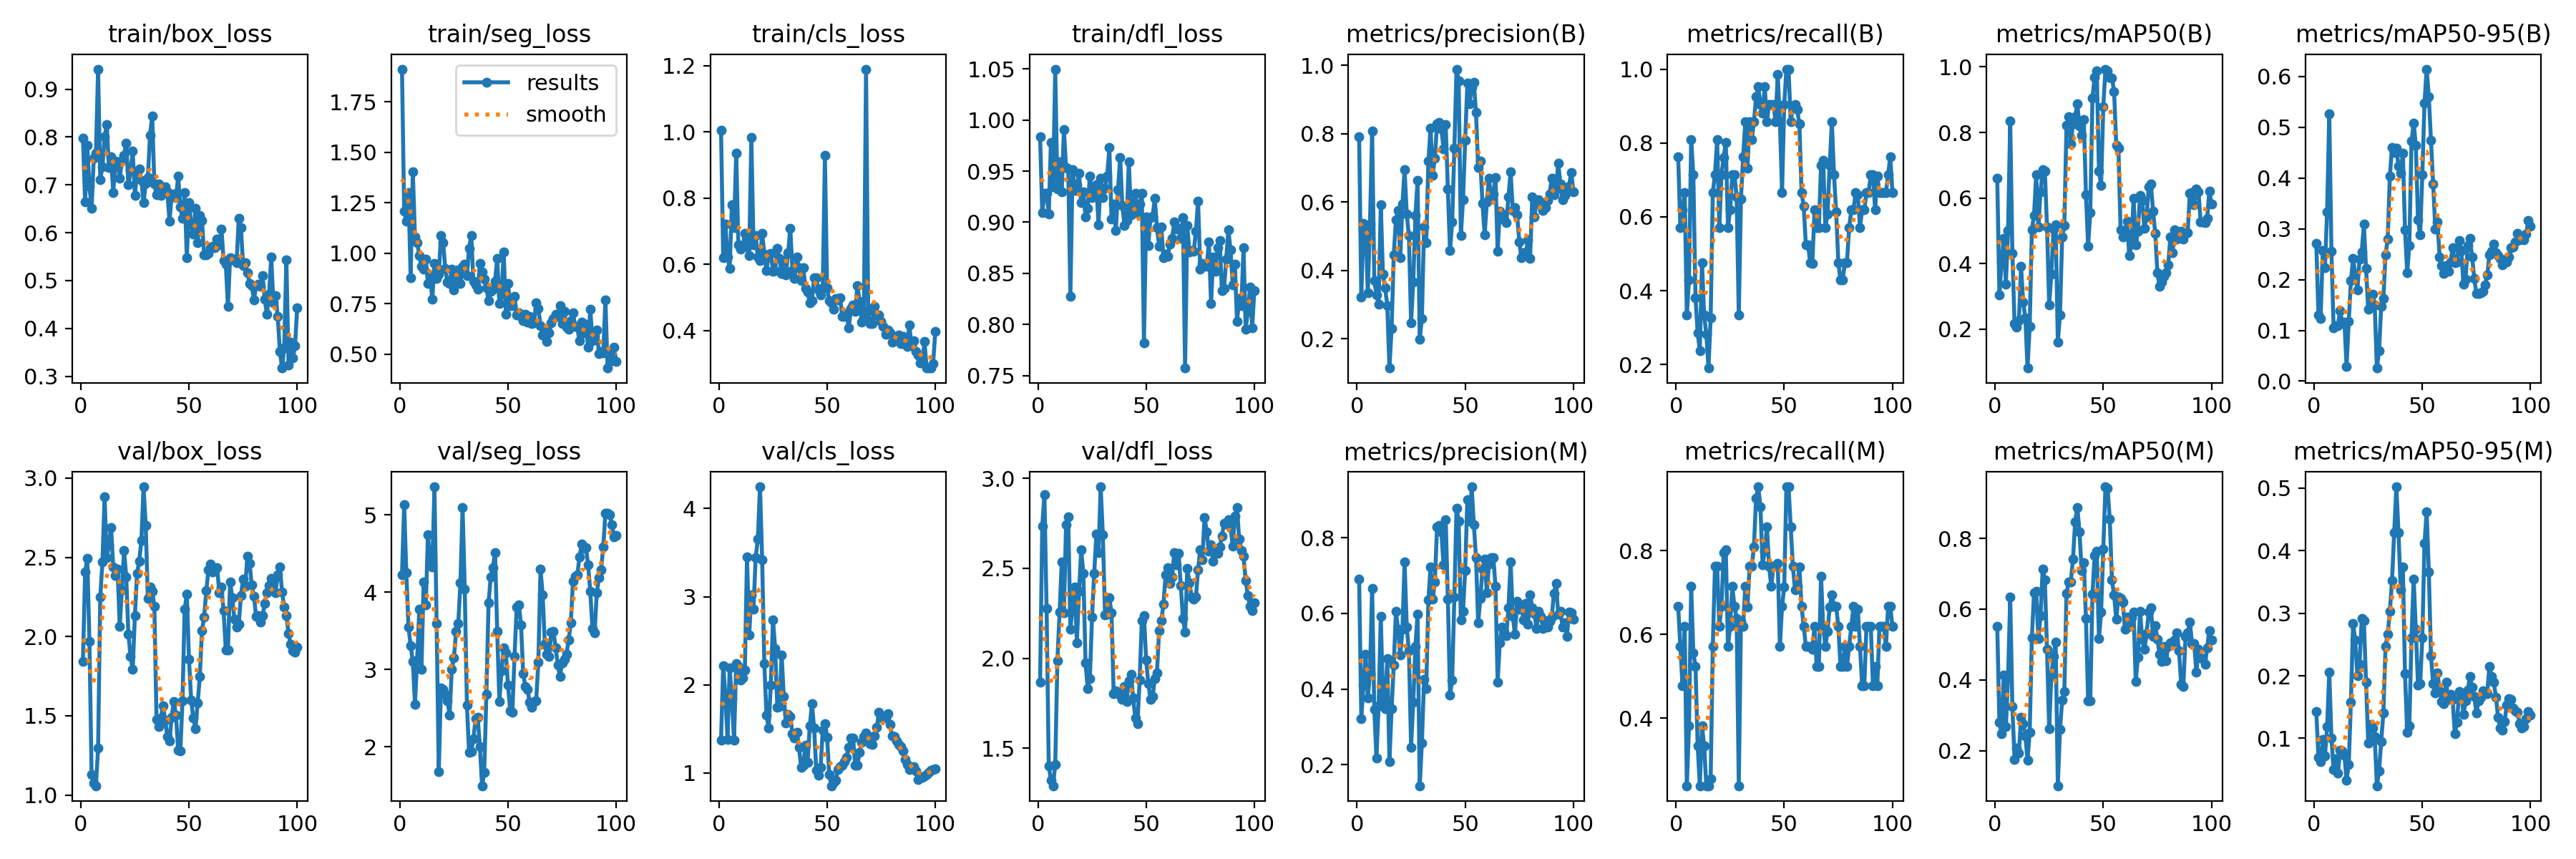

Values plotted in this chart, from the file beside it:
epoch, time, train/box_loss, train/seg_loss, train/cls_loss, train/dfl_loss, metrics/precision(B), metrics/recall(B), metrics/mAP50(B), metrics/mAP50-95(B), metrics/precision(M), metrics/recall(M), metrics/mAP50(M), metrics/mAP50-95(M), val/box_loss, val/seg_loss, val/cls_loss, val/dfl_loss, lr/pg0, lr/pg1, lr/pg2
1, 9.717, 0.7968, 1.911, 1.004, 0.9839, 0.7912, 0.7619, 0.6605, 0.2713, 0.691, 0.6667, 0.5522, 0.1432, 1.843, 4.223, 1.37, 1.869, 0.00014, 0.00014, 0.00014
2, 16.24, 0.6641, 1.206, 0.6193, 0.9097, 0.3224, 0.5714, 0.3035, 0.1306, 0.3224, 0.5714, 0.2803, 0.0694, 2.406, 5.13, 2.218, 2.736, 0.000297, 0.000297, 0.000297
3, 22.44, 0.782, 1.16, 0.7221, 0.9281, 0.5379, 0.619, 0.404, 0.123, 0.4104, 0.4762, 0.2472, 0.06265, 2.494, 4.25, 1.882, 2.91, 0.0004509, 0.0004509, 0.0004509
4, 28.59, 0.6972, 1.299, 0.6222, 0.9283, 0.5296, 0.6667, 0.4763, 0.2568, 0.4914, 0.619, 0.4144, 0.0977, 1.969, 3.551, 1.382, 2.278, 0.0006016, 0.0006016, 0.0006016
5, 34.77, 0.6504, 0.8781, 0.588, 0.9078, 0.3345, 0.3333, 0.3376, 0.2235, 0.376, 0.2381, 0.2676, 0.07149, 1.127, 3.31, 2.196, 1.401, 0.0007491, 0.0007491, 0.0007491
6, 40.91, 0.7559, 1.405, 0.7793, 0.9782, 0.5356, 0.4286, 0.5004, 0.3338, 0.4417, 0.381, 0.4066, 0.1184, 1.075, 3.103, 1.84, 1.324, 0.0008935, 0.0008935, 0.0008935
7, 47.14, 0.7659, 1.081, 0.7106, 0.9346, 0.8072, 0.8095, 0.8348, 0.5266, 0.6669, 0.7143, 0.6338, 0.2055, 1.058, 2.549, 1.371, 1.292, 0.001035, 0.001035, 0.001035
8, 53.28, 0.9418, 1.051, 0.9359, 1.05, 0.3706, 0.7143, 0.4316, 0.2555, 0.3463, 0.5554, 0.3237, 0.101, 1.294, 3.129, 2.244, 1.411, 0.001173, 0.001173, 0.001173
9, 59.42, 0.7109, 0.99, 0.6594, 0.9326, 0.3289, 0.381, 0.2162, 0.1054, 0.2181, 0.5238, 0.1758, 0.05019, 2.248, 3.782, 2.207, 1.987, 0.001308, 0.001308, 0.001308
10, 65.48, 0.7375, 0.9343, 0.6472, 0.9591, 0.3011, 0.2857, 0.2056, 0.1089, 0.3558, 0.3333, 0.2069, 0.06689, 2.471, 3.005, 2.053, 2.255, 0.001439, 0.001439, 0.001439
11, 71.66, 0.8003, 0.9217, 0.6543, 0.9296, 0.5918, 0.2381, 0.2246, 0.1093, 0.5918, 0.2381, 0.1922, 0.0441, 2.882, 4.13, 2.079, 2.535, 0.001568, 0.001568, 0.001568
12, 77.82, 0.8265, 0.9705, 0.6941, 0.9907, 0.3878, 0.4762, 0.3913, 0.1395, 0.374, 0.381, 0.2952, 0.08075, 2.498, 3.84, 2.165, 2.253, 0.001693, 0.001693, 0.001693
13, 83.95, 0.7359, 0.8516, 0.6529, 0.9536, 0.3491, 0.3333, 0.2818, 0.1144, 0.3491, 0.3333, 0.2759, 0.08043, 2.577, 4.742, 3.45, 2.743, 0.001762, 0.001762, 0.001762
14, 90.11, 0.7589, 0.8882, 0.6276, 0.952, 0.2971, 0.282, 0.2341, 0.1166, 0.4807, 0.2381, 0.2416, 0.07254, 2.69, 4.368, 2.563, 2.786, 0.001743, 0.001743, 0.001743
15, 96.27, 0.6839, 0.7708, 0.9829, 0.8272, 0.114, 0.1905, 0.08112, 0.02938, 0.2084, 0.2381, 0.1718, 0.0328, 2.439, 4.331, 3.023, 2.161, 0.001723, 0.001723, 0.001723
16, 102.4, 0.7501, 0.951, 0.6589, 0.9515, 0.2291, 0.3257, 0.2074, 0.1173, 0.3474, 0.2542, 0.2526, 0.05862, 2.386, 5.363, 2.86, 2.279, 0.001703, 0.001703, 0.001703
17, 108.4, 0.7466, 0.8739, 0.6863, 0.9314, 0.4454, 0.6667, 0.5034, 0.1978, 0.4641, 0.5714, 0.5188, 0.1579, 2.427, 3.594, 3.444, 2.396, 0.001683, 0.001683, 0.001683
18, 114.6, 0.714, 0.8956, 0.622, 0.9364, 0.5489, 0.7143, 0.5474, 0.2414, 0.6062, 0.7619, 0.6461, 0.2833, 2.062, 1.682, 3.652, 2.087, 0.001663, 0.001663, 0.001663
19, 120.7, 0.7506, 1.087, 0.6116, 0.9478, 0.5752, 0.8095, 0.6701, 0.2113, 0.5577, 0.7619, 0.6502, 0.257, 2.297, 2.761, 4.247, 2.372, 0.001644, 0.001644, 0.001644
20, 126.8, 0.7623, 1.053, 0.6937, 0.9189, 0.436, 0.5714, 0.5106, 0.1792, 0.4896, 0.619, 0.5168, 0.2004, 2.542, 2.745, 3.421, 2.601, 0.001624, 0.001624, 0.001624
21, 132.9, 0.7876, 0.9233, 0.6312, 0.9296, 0.5933, 0.7143, 0.6191, 0.2408, 0.5575, 0.6667, 0.5809, 0.2185, 2.378, 2.678, 2.241, 2.471, 0.001604, 0.001604, 0.001604
22, 139.1, 0.6996, 0.8584, 0.5816, 0.9052, 0.6954, 0.7609, 0.686, 0.2551, 0.7354, 0.7944, 0.7134, 0.2912, 2.015, 2.601, 1.653, 1.974, 0.001584, 0.001584, 0.001584
23, 145.3, 0.7297, 0.8488, 0.6278, 0.9138, 0.5641, 0.8013, 0.6829, 0.3089, 0.5641, 0.8013, 0.6836, 0.2883, 1.876, 2.416, 1.514, 1.833, 0.001564, 0.001564, 0.001564
24, 151.5, 0.7704, 0.9206, 0.6341, 0.9453, 0.5008, 0.5714, 0.5113, 0.2216, 0.5008, 0.5714, 0.4866, 0.1898, 1.791, 3.001, 2.001, 1.886, 0.001545, 0.001545, 0.001545
25, 157.7, 0.6776, 0.82, 0.5802, 0.9242, 0.2469, 0.619, 0.273, 0.1412, 0.2469, 0.619, 0.2614, 0.09273, 2.13, 3.156, 2.738, 2.23, 0.001525, 0.001525, 0.001525
26, 163.9, 0.7291, 0.8697, 0.5823, 0.9328, 0.3651, 0.7143, 0.3675, 0.1476, 0.3651, 0.7143, 0.4145, 0.1219, 2.397, 3.493, 2.414, 2.472, 0.001505, 0.001505, 0.001505
27, 170.1, 0.734, 0.9173, 0.6475, 0.9366, 0.5597, 0.7143, 0.5049, 0.1716, 0.5121, 0.6667, 0.4661, 0.1161, 2.477, 3.596, 1.749, 2.689, 0.001485, 0.001485, 0.001485
28, 176.3, 0.7097, 0.8489, 0.6178, 0.8975, 0.6624, 0.6543, 0.5191, 0.1499, 0.5981, 0.6383, 0.5075, 0.1032, 2.604, 4.121, 1.755, 2.589, 0.001465, 0.001465, 0.001465
29, 182.4, 0.6623, 0.9309, 0.5727, 0.9433, 0.1991, 0.3333, 0.1603, 0.02574, 0.1445, 0.2381, 0.1006, 0.02417, 2.945, 5.098, 2.34, 2.953, 0.001446, 0.001446, 0.001446
30, 188.5, 0.7029, 0.9446, 0.6126, 0.9243, 0.2586, 0.6481, 0.2437, 0.05951, 0.2582, 0.6302, 0.2604, 0.04745, 2.703, 4.04, 1.864, 2.685, 0.001426, 0.001426, 0.001426
31, 194.6, 0.7156, 0.8894, 0.5692, 0.9336, 0.5273, 0.7619, 0.4809, 0.1471, 0.4253, 0.619, 0.3422, 0.09524, 2.239, 2.537, 1.565, 2.239, 0.001406, 0.001406, 0.001406
32, 200.9, 0.8043, 1.024, 0.6352, 0.9451, 0.4815, 0.8571, 0.5161, 0.1621, 0.4013, 0.7143, 0.3668, 0.1406, 2.314, 1.933, 1.661, 2.247, 0.001386, 0.001386, 0.001386
33, 207.1, 0.8441, 1.086, 0.7089, 0.973, 0.7192, 0.7322, 0.8213, 0.2491, 0.6359, 0.6654, 0.6448, 0.2468, 2.286, 1.941, 1.64, 2.335, 0.001366, 0.001366, 0.001366
34, 213.3, 0.7013, 0.8605, 0.5815, 0.9034, 0.8158, 0.8571, 0.8475, 0.2792, 0.7231, 0.7619, 0.6765, 0.2667, 2.192, 2.109, 1.448, 2.251, 0.001347, 0.001347, 0.001347
35, 219.3, 0.6795, 0.8427, 0.5575, 0.9177, 0.6788, 0.8095, 0.7654, 0.4042, 0.6373, 0.7619, 0.6773, 0.3035, 1.477, 2.366, 1.399, 1.804, 0.001327, 0.001327, 0.001327
36, 225.5, 0.7025, 0.8212, 0.6232, 0.8916, 0.7282, 0.8571, 0.8272, 0.461, 0.6835, 0.8095, 0.7406, 0.3522, 1.434, 2.381, 1.464, 1.819, 0.001307, 0.001307, 0.001307
37, 231.6, 0.6785, 0.9496, 0.59, 0.9316, 0.8293, 0.9256, 0.8476, 0.4504, 0.8293, 0.9256, 0.8476, 0.4291, 1.488, 2.007, 1.293, 1.808, 0.001287, 0.001287, 0.001287
38, 237.9, 0.6908, 0.9082, 0.5506, 0.9635, 0.8329, 0.9524, 0.8882, 0.459, 0.8329, 0.9524, 0.8882, 0.5021, 1.562, 1.498, 1.066, 1.795, 0.001267, 0.001267, 0.001267
39, 244.1, 0.6962, 0.8731, 0.5907, 0.9163, 0.8148, 0.9048, 0.8186, 0.4237, 0.8148, 0.9048, 0.8186, 0.4286, 1.473, 1.673, 1.091, 1.773, 0.001248, 0.001248, 0.001248
40, 250.3, 0.6853, 0.8297, 0.5265, 0.8971, 0.7551, 0.8816, 0.7913, 0.4097, 0.7283, 0.7659, 0.7088, 0.3369, 1.367, 2.684, 1.316, 1.845, 0.001228, 0.001228, 0.001228
41, 256.4, 0.6243, 0.7658, 0.5168, 0.9015, 0.8256, 0.9524, 0.8393, 0.4487, 0.8482, 0.7989, 0.7307, 0.3735, 1.34, 3.862, 1.122, 1.761, 0.001208, 0.001208, 0.001208
42, 262.5, 0.6781, 0.8109, 0.4849, 0.9594, 0.6377, 0.8571, 0.6098, 0.2983, 0.6377, 0.8571, 0.5741, 0.203, 1.492, 4.198, 1.532, 1.876, 0.001188, 0.001188, 0.001188
43, 268.6, 0.6809, 0.8207, 0.4915, 0.907, 0.4573, 0.9048, 0.4536, 0.2139, 0.3836, 0.7619, 0.3404, 0.1098, 1.591, 4.321, 1.785, 1.909, 0.001168, 0.001168, 0.001168
44, 274.7, 0.673, 0.8609, 0.56, 0.9166, 0.5421, 0.9048, 0.5559, 0.2676, 0.4244, 0.7143, 0.3411, 0.1199, 1.504, 4.516, 1.512, 1.779, 0.001149, 0.001149, 0.001149
45, 280.9, 0.7184, 0.9743, 0.5594, 0.9285, 0.7565, 0.9048, 0.9048, 0.4725, 0.6442, 0.7619, 0.6424, 0.2606, 1.284, 3.491, 1.032, 1.67, 0.001129, 0.001129, 0.001129
46, 287, 0.6542, 0.7513, 0.5239, 0.9095, 0.9886, 0.8571, 0.9692, 0.5086, 0.8786, 0.7619, 0.7514, 0.3547, 1.277, 2.589, 0.972, 1.637, 0.001109, 0.001109, 0.001109
47, 293.1, 0.6297, 0.7957, 0.508, 0.9179, 0.9539, 0.9859, 0.9886, 0.4651, 0.8434, 0.7698, 0.7629, 0.2739, 1.596, 2.989, 1.061, 1.877, 0.001089, 0.001089, 0.001089
48, 299.2, 0.6835, 1.008, 0.5286, 0.9286, 0.5018, 0.8571, 0.6811, 0.3181, 0.5835, 0.5714, 0.5167, 0.185, 2.172, 3.279, 1.487, 2.208, 0.001069, 0.001069, 0.001069
49, 305.3, 0.5474, 0.6968, 0.9287, 0.7818, 0.6057, 0.6667, 0.6389, 0.2883, 0.6057, 0.6667, 0.5913, 0.1875, 2.268, 3.215, 1.558, 2.239, 0.00105, 0.00105, 0.00105
50, 311.5, 0.6623, 0.8504, 0.5288, 0.905, 0.7793, 0.9048, 0.8776, 0.4064, 0.714, 0.7134, 0.7705, 0.2605, 1.858, 2.798, 1.405, 1.99, 0.00103, 0.00103, 0.00103
51, 317.6, 0.617, 0.7418, 0.4906, 0.8774, 0.9469, 1, 0.9932, 0.548, 0.901, 0.9524, 0.9459, 0.4112, 1.6, 2.464, 0.9801, 1.86, 0.00101, 0.00101, 0.00101
52, 323.8, 0.5968, 0.7417, 0.484, 0.9044, 0.8863, 1, 0.9872, 0.6147, 0.8434, 0.9524, 0.9425, 0.4625, 1.487, 2.447, 0.8547, 1.773, 0.0009902, 0.0009902, 0.0009902
53, 330.1, 0.651, 0.7875, 0.4657, 0.9056, 0.9347, 0.8571, 0.9673, 0.561, 0.9347, 0.8571, 0.8545, 0.3662, 1.416, 3.172, 0.8961, 1.787, 0.0009704, 0.0009704, 0.0009704
54, 336.2, 0.5796, 0.6931, 0.4967, 0.9232, 0.9498, 0.9008, 0.9663, 0.4738, 0.8347, 0.7619, 0.6823, 0.2322, 1.58, 3.812, 0.9185, 1.889, 0.0009506, 0.0009506, 0.0009506
55, 342.4, 0.6358, 0.7033, 0.4917, 0.8946, 0.8627, 0.9048, 0.9247, 0.3884, 0.7476, 0.7055, 0.6395, 0.187, 1.746, 3.837, 1.035, 1.919, 0.0009308, 0.0009308, 0.0009308
56, 348.6, 0.6255, 0.6879, 0.499, 0.8763, 0.7001, 0.8896, 0.7605, 0.2999, 0.575, 0.7143, 0.5721, 0.1721, 2.038, 3.581, 1.072, 2.154, 0.000911, 0.000911, 0.000911
57, 354.8, 0.554, 0.6656, 0.4436, 0.8953, 0.7188, 0.8523, 0.7527, 0.3131, 0.6398, 0.7611, 0.6345, 0.205, 2.124, 2.946, 1.086, 2.208, 0.0008912, 0.0008912, 0.0008912
58, 361, 0.5533, 0.6978, 0.4422, 0.8653, 0.5956, 0.6667, 0.5027, 0.245, 0.7168, 0.6667, 0.6301, 0.1761, 2.29, 2.78, 1.129, 2.3, 0.0008714, 0.0008714, 0.0008714
59, 367.2, 0.557, 0.6599, 0.451, 0.8686, 0.5035, 0.6281, 0.4801, 0.2273, 0.7432, 0.619, 0.6207, 0.1586, 2.423, 2.748, 1.179, 2.464, 0.0008516, 0.0008516, 0.0008516
60, 373.4, 0.5688, 0.6855, 0.4086, 0.867, 0.5995, 0.5238, 0.4971, 0.2128, 0.6542, 0.5714, 0.5438, 0.1554, 2.456, 2.576, 1.293, 2.506, 0.0008318, 0.0008318, 0.0008318
... 40 more rows
